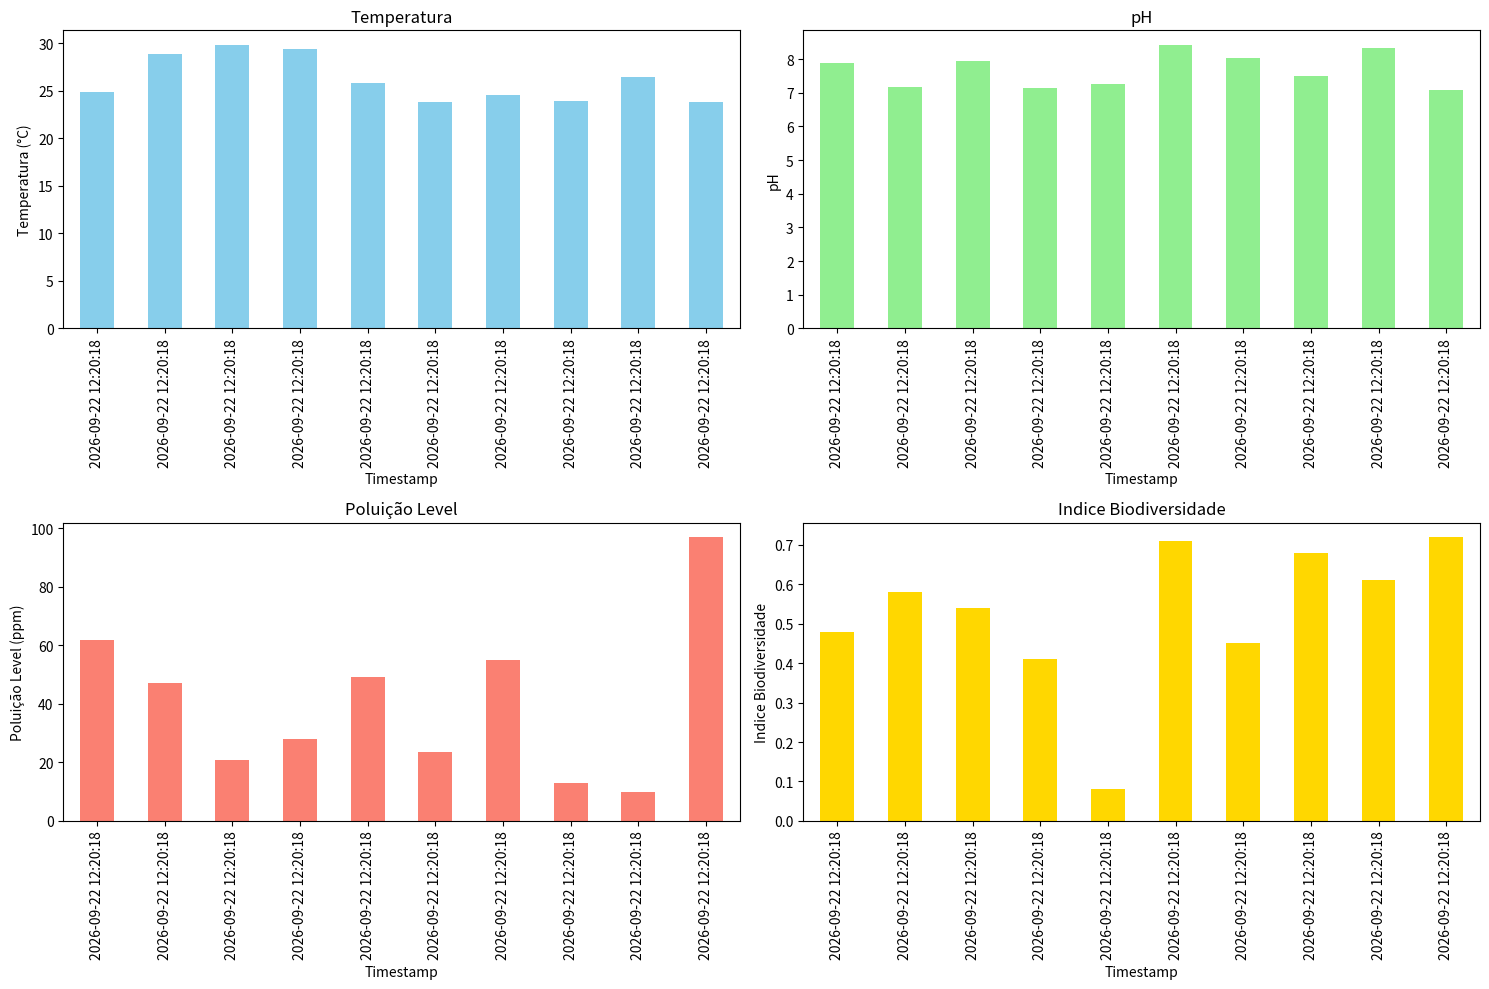

Write Python code to recreate this figure.
import random
from datetime import datetime
import pandas as pd
import matplotlib.pyplot as plt

# Função para capturar dados simulados de sensores
def capture_sensor_data():
    temperatura = round(random.uniform(20.0, 30.0), 2)  # Temperatura em graus Celsius
    ph = round(random.uniform(7.0, 8.5), 2)  # pH da água
    poluicao_level = round(random.uniform(0.0, 100.0), 2)  # Nível de poluição em ppm
    biodiversidade_indice = round(random.uniform(0.0, 1.0), 2)  # Índice de biodiversidade
    timestamp = datetime.now().strftime("%Y-%m-%d %H:%M:%S")  # Captura o timestamp atual
    return (timestamp, temperatura, ph, poluicao_level, biodiversidade_indice)  # Retorna os dados como uma tupla

# Função para visualizar os dados armazenados
def display_data(data_list):
    print("Dados Capturados:")
    print("Timestamp\t\tTemperatura\tpH\tPoluição Level\tIndice Biodiversidade")
    for data in data_list:
        print(f"{data[0]}\t{data[1]}\t\t{data[2]}\t{data[3]}\t\t{data[4]}")  # Imprime os dados formatados

# Função para plotar os dados em gráficos de colunas
def plot_data(data_list):
    df = pd.DataFrame(data_list, columns=['Timestamp', 'Temperatura', 'pH', 'Poluição Level', 'Indice Biodiversidade'])
    df.set_index('Timestamp', inplace=True)  # Define a coluna 'Timestamp' como índice
    df.index = pd.to_datetime(df.index)  # Converte o índice para datetime

    # Cria um layout de 2x2 para os gráficos
    fig, axs = plt.subplots(2, 2, figsize=(15, 10))
    
    # Plota a temperatura
    df['Temperatura'].plot(kind='bar', ax=axs[0, 0], color='skyblue')
    axs[0, 0].set_title('Temperatura')
    axs[0, 0].set_xlabel('Timestamp')
    axs[0, 0].set_ylabel('Temperatura (°C)')

    # Plota o pH
    df['pH'].plot(kind='bar', ax=axs[0, 1], color='lightgreen')
    axs[0, 1].set_title('pH')
    axs[0, 1].set_xlabel('Timestamp')
    axs[0, 1].set_ylabel('pH')

    # Plota o nível de poluição
    df['Poluição Level'].plot(kind='bar', ax=axs[1, 0], color='salmon')
    axs[1, 0].set_title('Poluição Level')
    axs[1, 0].set_xlabel('Timestamp')
    axs[1, 0].set_ylabel('Poluição Level (ppm)')

    # Plota o índice de biodiversidade
    df['Indice Biodiversidade'].plot(kind='bar', ax=axs[1, 1], color='gold')
    axs[1, 1].set_title('Indice Biodiversidade')
    axs[1, 1].set_xlabel('Timestamp')
    axs[1, 1].set_ylabel('Indice Biodiversidade')

    plt.tight_layout()  # Ajusta o layout dos gráficos
    plt.show()  # Exibe os gráficos

# Captura de dados e armazenamento em listas
def main():
    sensor_data_list = []
    for _ in range(10):  # Captura de 10 conjuntos de dados
        data = capture_sensor_data()
        sensor_data_list.append(data)

    # Exibir os dados capturados
    display_data(sensor_data_list)

    print("|") #Separação

    data_list = []
    media_temp = 0
    media_ph1 = 0
    media_pol = 0
    media_biod = 0
    for data in  sensor_data_list:
        temp = data[1]
        ph1 = data[2]
        pol = data[3]
        biod = data[4]
        media_temp += temp
        media_ph1 += ph1
        media_pol += pol
        media_biod += biod
    
    # Calcula a média dos dados
    temp_media = media_temp / 10
    ph1_media = media_ph1 / 10
    pol_media = media_pol / 10
    biod_media = media_biod / 10

    # Exibe as médias e interpreta os resultados
    print("Média dos dados: ")
    if temp_media <= 10:
        print(f"Temperatura média é {temp_media} A temperatura está muito baixa")
    elif temp_media > 10 and temp_media <=27: 
        print(f"Temperatura média é {temp_media} A temperatura está normal")  
    elif temp_media > 27:
        print(f"Temperatura média é {temp_media} A temperatura está muito alta")

    if ph1_media > 4 :
        print(f"O ph médio é {ph1_media}  nivel do ph está baixo")
    elif ph1_media >= 4 and ph1_media <= 6: 
        print(f"O ph médio é {ph1_media}  nivel do ph está Normal ")
    elif ph1_media > 6:
        print(f"O ph médio é {ph1_media}  nivel do ph está muito alto")

    if pol_media <= 20 :
        print(f"A poluição média é  {pol_media}  nivel da poluição está baixa")
    elif pol_media > 20 :
        print(f"A poluição média é {pol_media}  nivel da poluição está alta")

    if biod_media < 0.3 :
        print(f"A biodiversidade média é {biod_media} A biodiversidade esta baixa ")
    elif biod_media > 0.3 :
        print(f"A biodiversidade média é {biod_media}  A biodiversidade esta alta")

    # Plotar os dados em gráficos de colunas
    plot_data(sensor_data_list)

# Execução do programa principal
if __name__ == "__main__":
    main()
